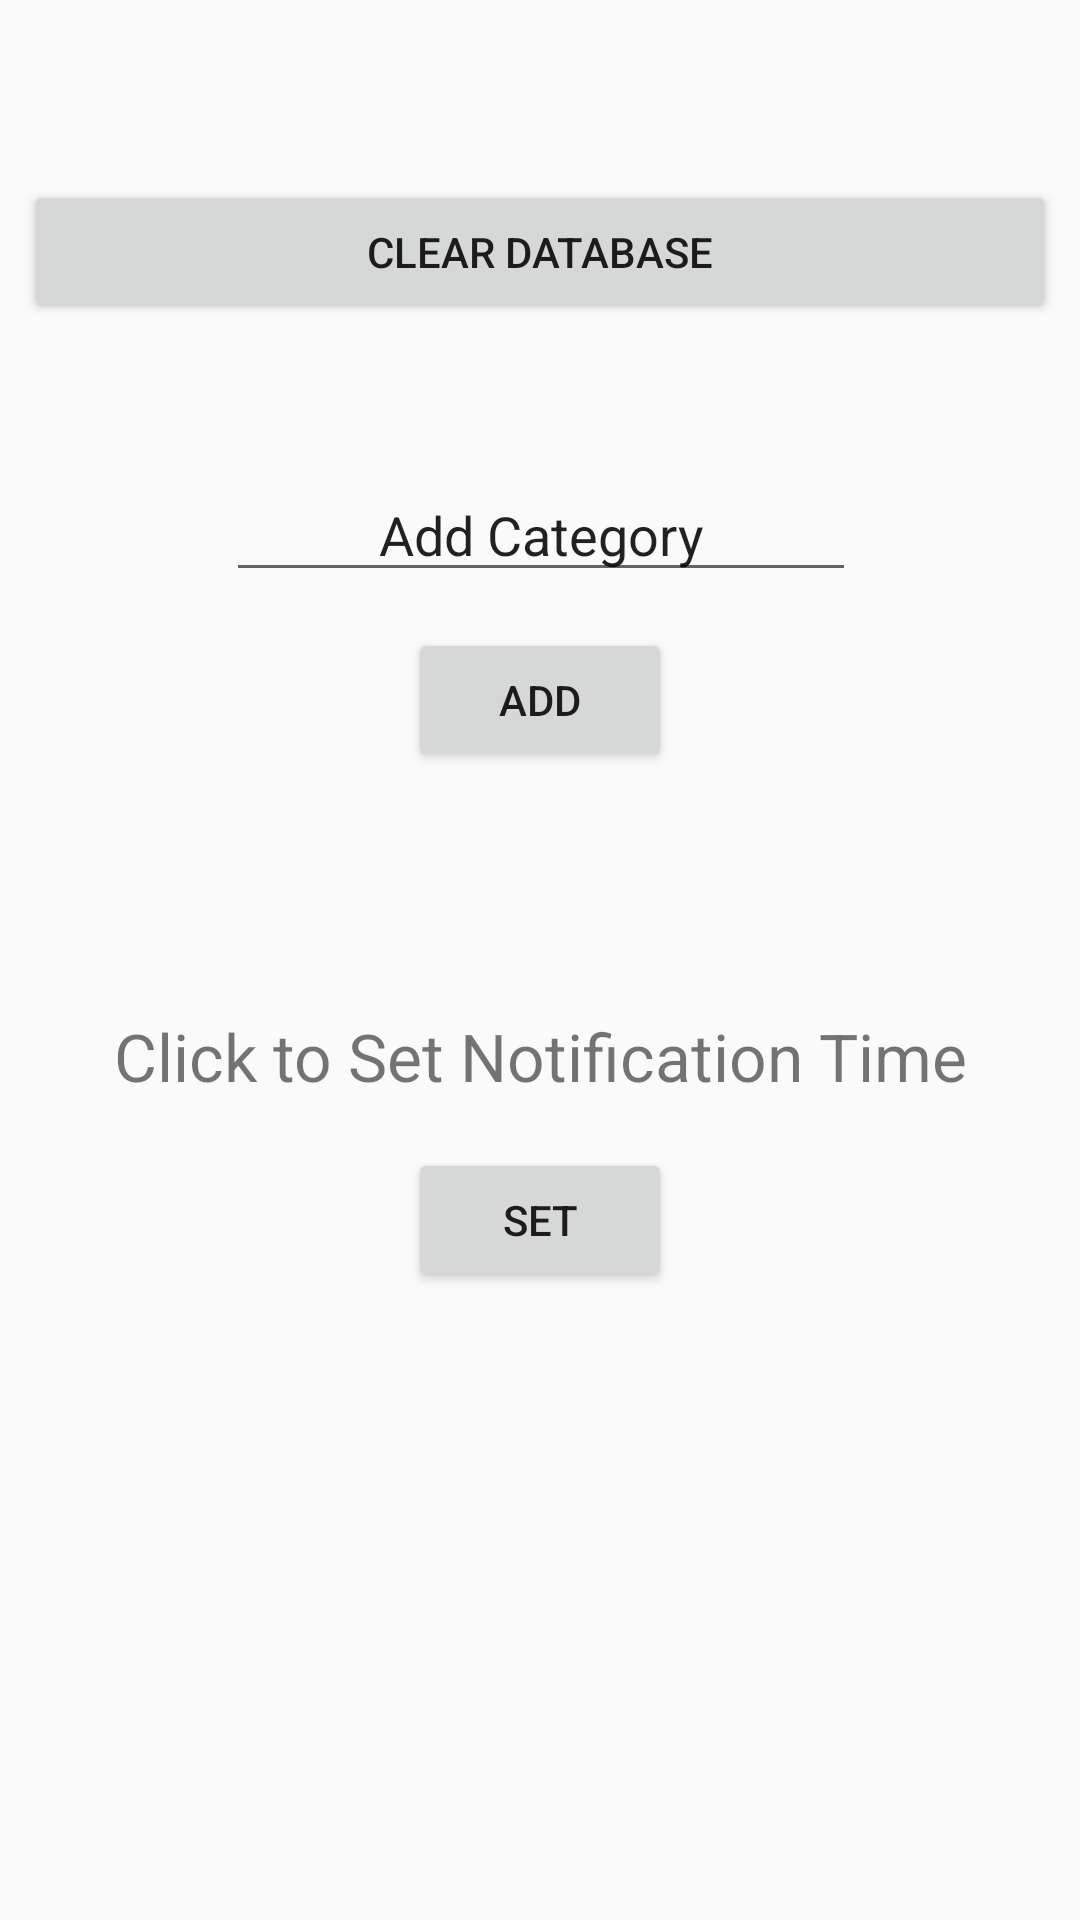

Produce the Android XML layout that renders to this screen, including the resource entries it uses.
<!-- AndroidManifest.xml: application theme AppTheme -->
<!-- res/layout/activity_settings.xml -->
<?xml version="1.0" encoding="utf-8"?>
<android.support.constraint.ConstraintLayout xmlns:android="http://schemas.android.com/apk/res/android"
    xmlns:app="http://schemas.android.com/apk/res-auto"
    xmlns:tools="http://schemas.android.com/tools"
    android:layout_width="match_parent"
    android:layout_height="match_parent"
    tools:context=".SettingsActivity">

    <Button
        android:id="@+id/btnClear"
        android:layout_width="0dp"
        android:layout_height="wrap_content"
        android:layout_marginStart="8dp"
        android:layout_marginLeft="8dp"
        android:layout_marginTop="60dp"
        android:layout_marginEnd="8dp"
        android:layout_marginRight="8dp"
        android:text="@string/clear_database"
        app:layout_constraintEnd_toEndOf="parent"
        app:layout_constraintHorizontal_bias="0.0"
        app:layout_constraintStart_toStartOf="parent"
        app:layout_constraintTop_toTopOf="parent"
        android:onClick="ClearDatabase"/>

    <EditText
        android:id="@+id/editText_AddCategory"
        android:layout_width="wrap_content"
        android:layout_height="wrap_content"
        android:layout_marginStart="8dp"
        android:layout_marginLeft="8dp"
        android:layout_marginTop="48dp"
        android:layout_marginEnd="8dp"
        android:layout_marginRight="8dp"
        android:ems="10"
        android:gravity="center"
        android:inputType="textPersonName"
        android:text="@string/add_category"
        app:layout_constraintEnd_toEndOf="parent"
        app:layout_constraintHorizontal_bias="0.503"
        app:layout_constraintStart_toStartOf="parent"
        app:layout_constraintTop_toBottomOf="@+id/btnClear" />

    <Button
        android:id="@+id/btnAddCategory"
        android:layout_width="wrap_content"
        android:layout_height="wrap_content"
        android:layout_marginStart="8dp"
        android:layout_marginLeft="8dp"
        android:layout_marginTop="12dp"
        android:layout_marginEnd="8dp"
        android:layout_marginRight="8dp"
        android:text="@string/add"
        app:layout_constraintEnd_toEndOf="parent"
        app:layout_constraintStart_toStartOf="parent"
        app:layout_constraintTop_toBottomOf="@+id/editText_AddCategory"
        android:onClick="addCategory"/>

    <Button
        android:id="@+id/btn_SetNotification"
        android:layout_width="wrap_content"
        android:layout_height="wrap_content"
        android:layout_marginStart="8dp"
        android:layout_marginLeft="8dp"
        android:layout_marginTop="16dp"
        android:layout_marginEnd="8dp"
        android:layout_marginRight="8dp"
        android:text="@string/set"
        app:layout_constraintEnd_toEndOf="parent"
        app:layout_constraintStart_toStartOf="parent"
        app:layout_constraintTop_toBottomOf="@+id/tvSetTime"
        android:onClick="setTime"/>

    <TextView
        android:id="@+id/tvSetTime"
        android:layout_width="wrap_content"
        android:layout_height="wrap_content"
        android:layout_marginStart="8dp"
        android:layout_marginLeft="8dp"
        android:layout_marginTop="80dp"
        android:layout_marginEnd="8dp"
        android:layout_marginRight="8dp"
        android:gravity="center"
        android:text="@string/click_to_set_notification_time"
        android:textSize="22dp"
        app:layout_constraintEnd_toEndOf="parent"
        app:layout_constraintStart_toStartOf="parent"
        app:layout_constraintTop_toBottomOf="@+id/btnAddCategory" />
</android.support.constraint.ConstraintLayout>
<!-- resources referenced by this layout -->
<resources>
  <string name="add">Add</string>
  <string name="add_category">Add Category</string>
  <string name="clear_database">Clear Database</string>
  <string name="click_to_set_notification_time">Click to Set Notification Time</string>
  <string name="set">Set</string>
  <style name="AppTheme" parent="Theme.AppCompat.Light.DarkActionBar">
          
          <item name="colorPrimary">@color/colorPrimary</item>
          <item name="colorPrimaryDark">@color/colorPrimaryDark</item>
          <item name="colorAccent">@color/colorAccent</item>
          <item name="windowActionBar">false</item>
          <item name="windowNoTitle">true</item>
      </style>
  <!-- not gathered from this repository: default colours our renderer supplied (Android Studio template values) -->
  <color name="colorPrimary">#FF6200EE</color>
  <color name="colorPrimaryDark">#FF3700B3</color>
  <color name="colorAccent">#FF03DAC5</color>
</resources>
